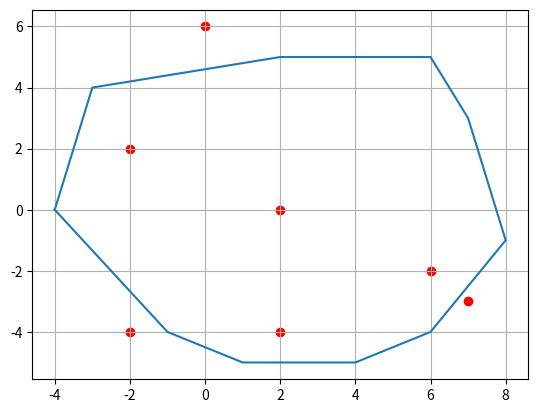

Source code (Python):
import matplotlib.pyplot as plt
from matplotlib.path import Path

def IsPointInPolygon(point):
     path = Path(cords2)
     for point in points:
      if path.contains_point(point):
        print(f"Точка {point} лежит внутри полигона")
      else:
        print(f"Точка {point} лежит снаружи полигона")
    
cords2 = [(-4, 0), (-3, 4), (2, 5), (6, 5), (7, 3), (8, -1), (6, -4), (4, -5), (1, -5), (-1, -4)]
points = [(-2, 2), (2, 0), (6, -2), (2, -4), (0, 6), (-2, -4), (7, -3)]

IsPointInPolygon(points)
cords2.append(cords2[0])
xs, ys = zip(*cords2)
plt.figure()
plt.plot(xs, ys)
xs, ys = zip(*points)
plt.scatter(xs, ys, color="red") 
plt.grid()
plt.show()
plt.show()
